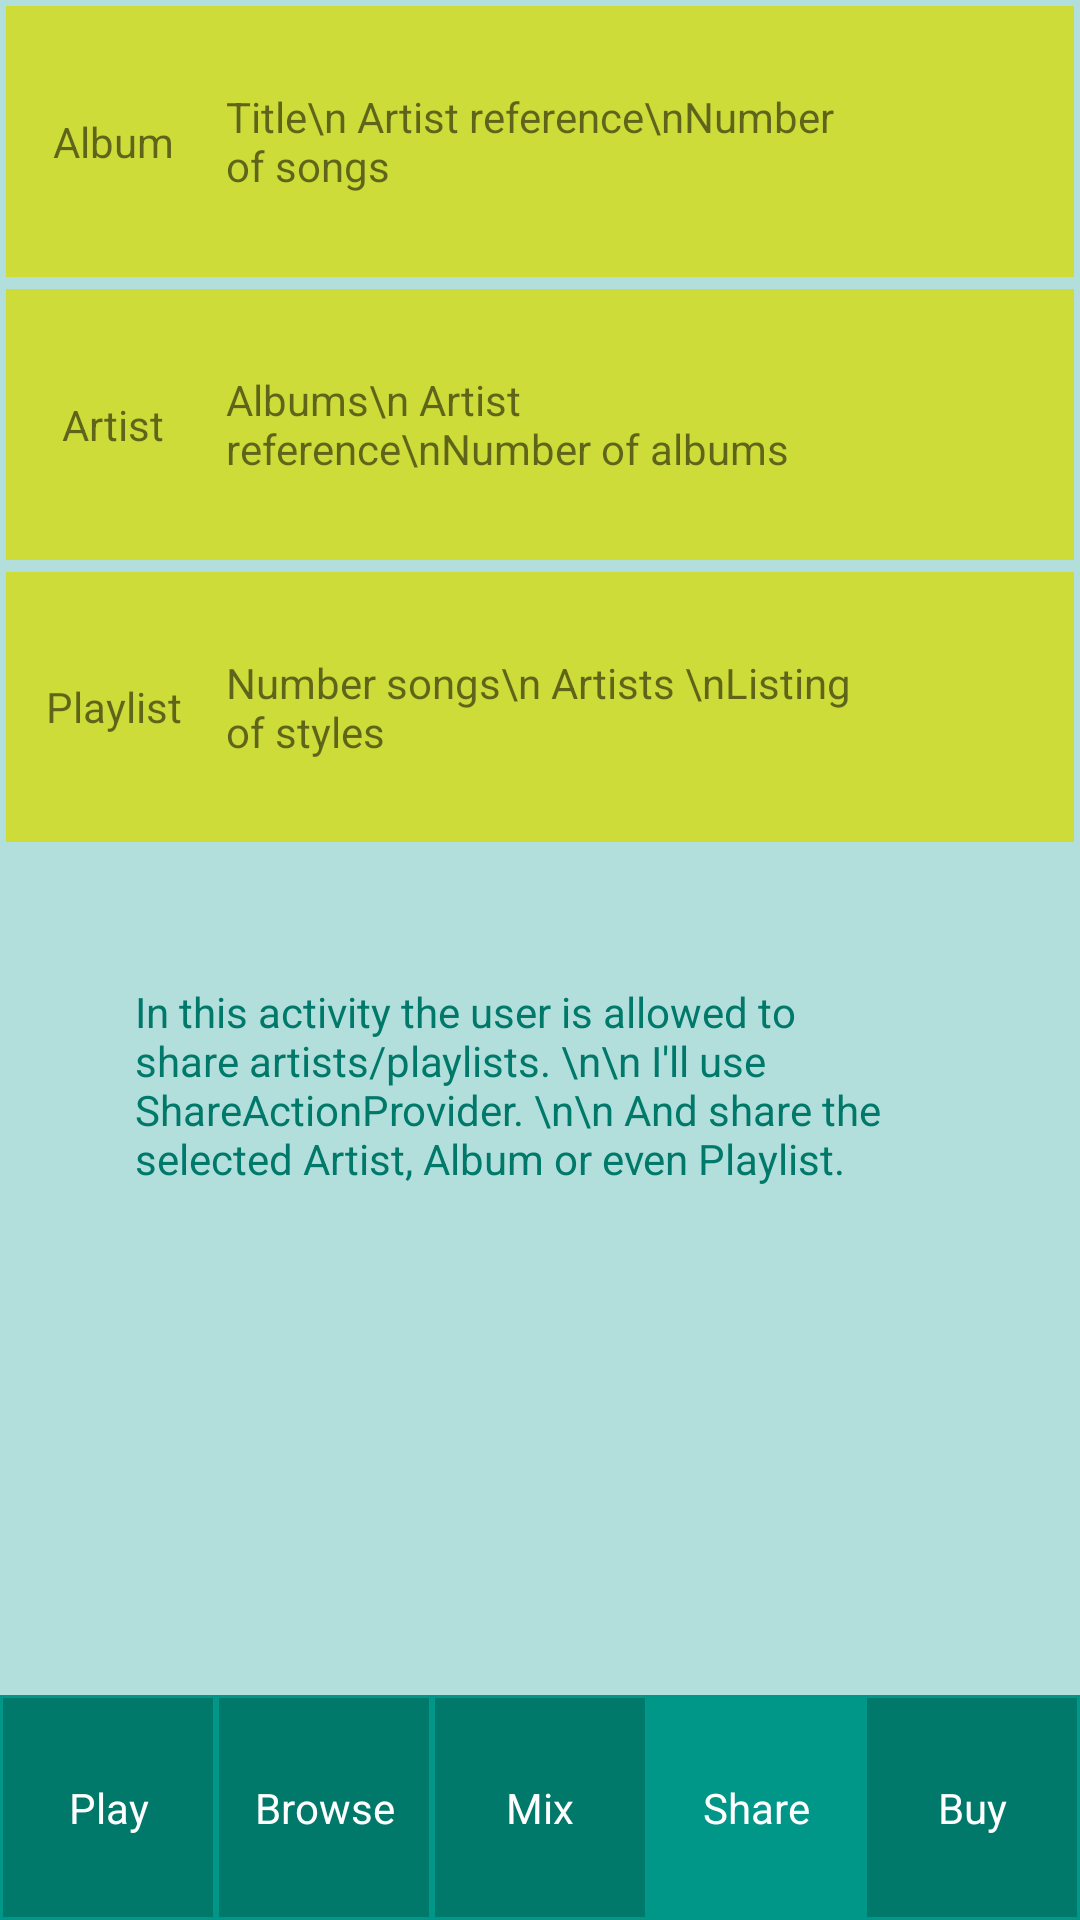

Here is an Android app screen rendered from its layout file. Give the layout XML and the strings, colors and styles it references.
<!-- AndroidManifest.xml: application theme AppTheme -->
<!-- res/layout/activity_share.xml -->
<?xml version="1.0" encoding="utf-8"?>
<LinearLayout xmlns:android="http://schemas.android.com/apk/res/android"
    xmlns:app="http://schemas.android.com/apk/res-auto"
    xmlns:tools="http://schemas.android.com/tools"
    android:layout_width="match_parent"
    android:layout_height="match_parent"
    tools:context="com.example.android.musicalstructure.ShareActivity">
    
    <LinearLayout
        android:layout_width="match_parent"
        android:layout_height="match_parent"
        android:background="@color/colorPrimaryLight"
        android:orientation="vertical">


        
        <LinearLayout
            android:layout_width="match_parent"
            android:layout_height="wrap_content"
            android:layout_weight="1"
            android:orientation="vertical">

            <LinearLayout
                android:layout_width="match_parent"
                android:layout_height="match_parent"
                android:layout_weight="1"
                android:orientation="vertical">

                

                <LinearLayout
                    android:layout_width="match_parent"
                    android:layout_height="match_parent"
                    android:background="@color/colorAccent"
                    android:layout_weight="1"
                    android:layout_margin="2dp">
                    <TextView
                        android:layout_width="match_parent"
                        android:layout_height="match_parent"
                        android:layout_weight="2"
                        android:layout_margin="2dp"
                        android:gravity="center"
                        android:text="Album"/>
                    <TextView
                        android:layout_width="match_parent"
                        android:layout_height="match_parent"
                        android:layout_weight="1"
                        android:layout_margin="2dp"
                        android:gravity="center|left"
                        android:text="Title\n Artist reference\nNumber of songs"/>
                    <ImageView
                        android:layout_width="match_parent"
                        android:layout_height="match_parent"
                        android:layout_weight="2"
                        android:layout_margin="2dp"
                        android:padding="20dp"
                        android:gravity="center"
                        android:src="@drawable/rocketship" />

                </LinearLayout>
                <LinearLayout
                    android:layout_width="match_parent"
                    android:layout_height="match_parent"
                    android:background="@color/colorAccent"
                    android:layout_weight="1"
                    android:layout_margin="2dp">
                    <TextView
                        android:layout_width="match_parent"
                        android:layout_height="match_parent"
                        android:layout_weight="2"
                        android:layout_margin="2dp"
                        android:gravity="center"
                        android:text="Artist"/>
                    <TextView
                        android:layout_width="match_parent"
                        android:layout_height="match_parent"
                        android:layout_weight="1"
                        android:layout_margin="2dp"
                        android:gravity="center|left"
                        android:text="Albums\n Artist reference\nNumber of albums"/>
                    <ImageView
                        android:layout_width="match_parent"
                        android:layout_height="match_parent"
                        android:layout_weight="2"
                        android:layout_margin="2dp"
                        android:padding="20dp"
                        android:gravity="center"
                        android:src="@drawable/rocketship" />


                </LinearLayout>
                <LinearLayout
                    android:layout_width="match_parent"
                    android:layout_height="match_parent"
                    android:background="@color/colorAccent"
                    android:layout_weight="1"
                    android:layout_margin="2dp">
                    <TextView
                        android:layout_width="match_parent"
                        android:layout_height="match_parent"
                        android:layout_weight="2"
                        android:layout_margin="2dp"
                        android:gravity="center"
                        android:text="Playlist"/>
                    <TextView
                        android:layout_width="match_parent"
                        android:layout_height="match_parent"
                        android:layout_weight="1"
                        android:layout_margin="2dp"
                        android:gravity="center|left"
                        android:text="Number songs\n Artists \nListing of styles"/>
                    <ImageView
                        android:layout_width="match_parent"
                        android:layout_height="match_parent"
                        android:layout_weight="2"
                        android:layout_margin="2dp"
                        android:padding="20dp"
                        android:gravity="center"
                        android:src="@drawable/rocketship" />

                </LinearLayout>

            </LinearLayout>

            <TextView
                style="@style/BoiteTexte"
                android:text="In this activity the user is allowed to share artists/playlists. \n\n I'll use ShareActionProvider. \n\n And share the selected Artist, Album or even Playlist."
                />







        </LinearLayout>


        

        <LinearLayout
            android:layout_width="match_parent"
            android:layout_height="@dimen/menu_bottom_portrait_height"
            android:layout_gravity="bottom"
            android:orientation="horizontal"
            android:background="@color/colorPrimary">

            <TextView
                style="@style/Button_menu_bottom"
                android:id="@+id/principal"
                android:layout_margin="@dimen/nav_button_margin"
                android:background="@color/colorPrimaryDark"
                android:text="@string/play" />

            <TextView
                style="@style/Button_menu_bottom"
                android:id="@+id/recherche"
                android:layout_margin="@dimen/nav_button_margin"
                android:background="@color/colorPrimaryDark"
                android:text="@string/browse" />

            <TextView
                style="@style/Button_menu_bottom"
                android:id="@+id/mixage"
                android:layout_margin="@dimen/nav_button_margin"
                android:background="@color/colorPrimaryDark"
                android:text="@string/mix" />

            <TextView
                style="@style/Button_menu_bottom"
                android:id="@+id/partage"
                android:layout_margin="@dimen/nav_button_margin_highlight"
                android:background="@color/colorPrimary"
                android:text="@string/share" />

            <TextView
                style="@style/Button_menu_bottom"
                android:id="@+id/achat"
                android:layout_margin="@dimen/nav_button_margin"
                android:background="@color/colorPrimaryDark"
                android:text="@string/buy" />


        </LinearLayout>


    </LinearLayout>
</LinearLayout>
<!-- resources referenced by this layout -->
<resources>
  <color name="colorAccent">#CDDC39</color>
  <color name="colorPrimary">#009688</color>
  <color name="colorPrimaryDark">#00796B</color>
  <color name="colorPrimaryLight">#B2DFDB</color>
  <dimen name="menu_bottom_portrait_height">75dp</dimen>
  <dimen name="nav_button_margin">1dp</dimen>
  <dimen name="nav_button_margin_highlight">0dp</dimen>
  <string name="browse">Browse</string>
  <string name="buy">Buy</string>
  <string name="mix">Mix</string>
  <string name="play">Play</string>
  <string name="share">Share</string>
  <style name="BoiteTexte" parent="AppTheme">
          <item name="android:layout_height">match_parent</item>
          <item name="android:layout_width">match_parent</item>
          <item name="android:layout_weight">1</item>
          <item name="android:layout_margin">25dp</item>
          <item name="android:padding">20dp</item>
          <item name="android:textColor">@color/colorPrimaryDark</item>
      </style>
  <style name="Button_menu_bottom" parent="AppTheme">
          <item name="android:gravity">center</item>
          <item name="android:layout_height">match_parent</item>
          <item name="android:layout_width">match_parent</item>
          <item name="android:layout_weight">1</item>
          <item name="android:textColor">@color/textPrimary</item>
      </style>
  <style name="AppTheme" parent="Theme.AppCompat.Light.DarkActionBar">
          
          <item name="colorPrimary">@color/colorPrimary</item>
          <item name="colorPrimaryDark">@color/colorPrimaryDark</item>
          <item name="colorAccent">@color/colorAccent</item>
      </style>
  <color name="textPrimary">#FFFFFF</color>
</resources>
